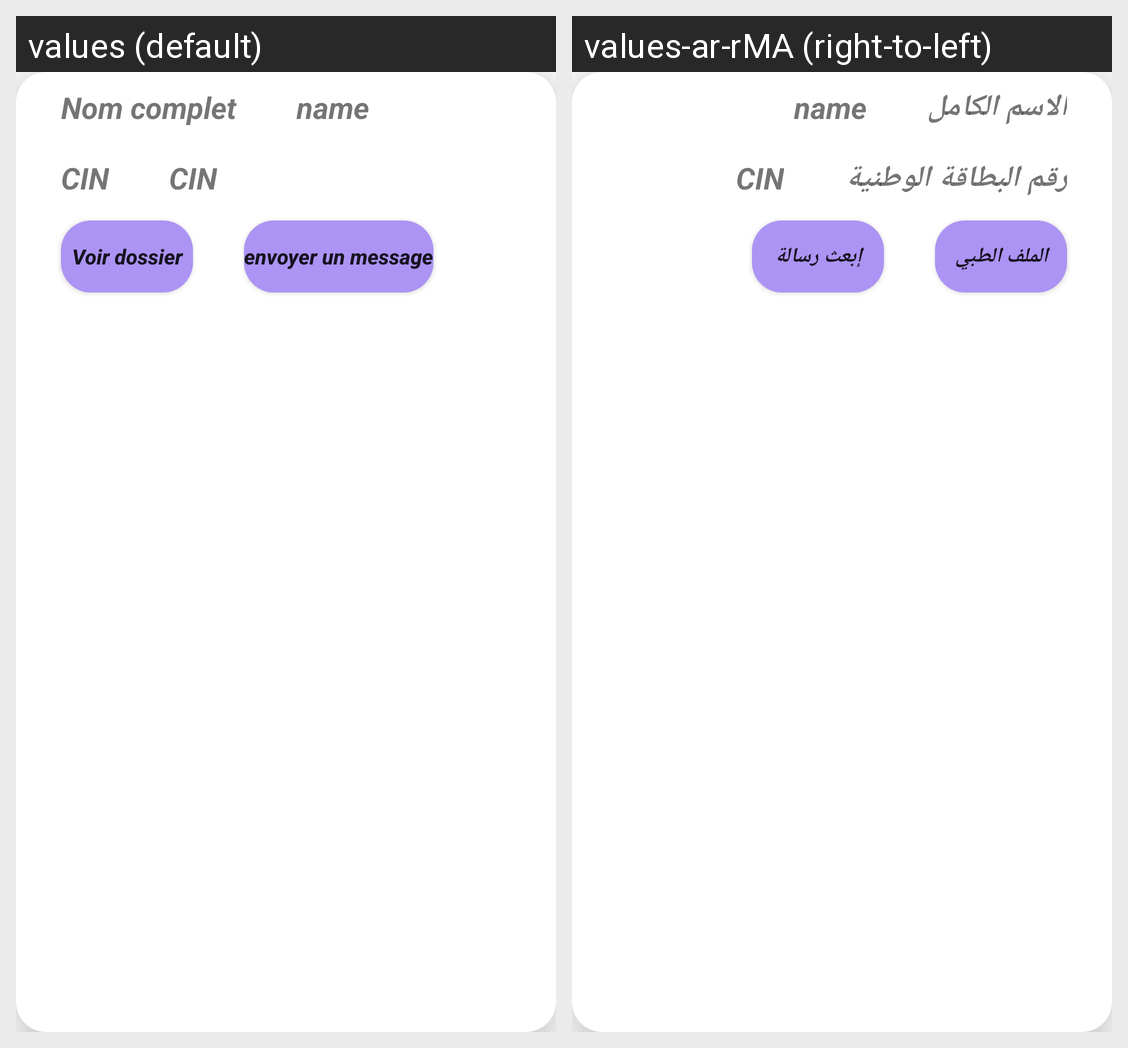

Here is an Android app screen in its default locale and in the app's own translations. Write out the translated-string differences for the strings that appear on this screen.
Android screen res/layout/patientitem.xml rendered under 2 locales, left to right: values (default), values-ar-rMA (right-to-left). Device: Nexus 5 (rendered at 1080×1920; each locale shown at half size, 540×960, under a caption strip naming it); theme Theme.MedcinPatintRecycleView.
Strings drawn on this screen, with the default value and each locale's value (text and hints the layout hard-codes, and strings that could not be matched under every locale, appear in the picture but are not listed):

nom_complet
  values: Nom complet
  values-ar-rMA: الاسم الكامل

cin
  values: CIN
  values-ar-rMA: رقم البطاقة الوطنية

voir_dossier
  values: Voir dossier
  values-ar-rMA: الملف الطبي

envoyer_message
  values: envoyer un message
  values-ar-rMA: إبعث رسالة
